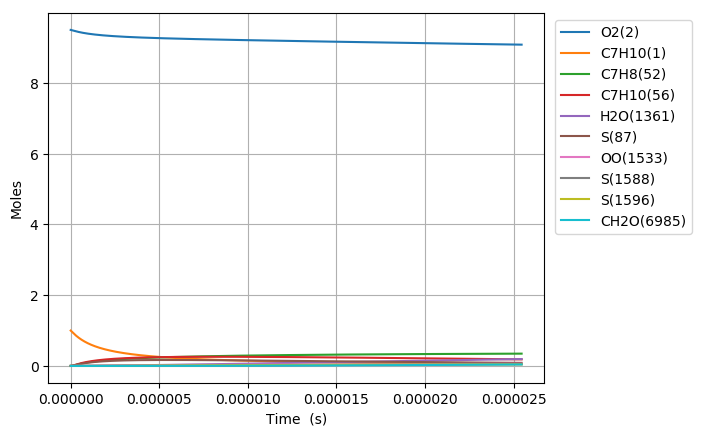

Values plotted in this chart, from the file beside it:
Time (s), Volume (m^3), N2, Ar, He, Ne, C7H10(1), O2(2), C7H10(21), C7H9(5), C7H11(22), S(68), C7H9O2(58), C7H10(18), C7H10(157), C7H9O2(57), S(82), S(87), C7H8(52), C7H10(150), C7H10(56), S(211), S(207), C7H8(271)
0.0, 0.1508, 76.95, 0.0, 0.0, 0.0, 1.0, 9.5, 0.0, 0.0, 0.0, 0.0, 0.0, 0.0, 0.0, 0.0, 0.0, 0.0, 0.0, 0.0, 0.0, 0.0, 0.0, 0.0
1.8428099540728043e-21, 0.1508, 76.95, 0.0, 0.0, 0.0, 1, 9.5, 2.9893619444398817e-17, 4.1593012069466156e-16, 4.1592999998148976e-16, 4.6643156432461088e-27, 4.6642673430431273e-27, 2.4713181037730965e-17, 3.0807151288846534e-26, 3.1868362979778017e-27, 1.6961730342126272e-39, 5.4179263665034564e-44, 2.3128209171768484e-31, 3.4777205091864555e-26, 6.3819022440574071e-30, 2.3176934258790108e-39, 2.7093859108346628e-44, 1.3827717668150021e-47
5.159867871403852e-21, 0.1508, 76.95, 0.0, 0.0, 0.0, 1, 9.5, 8.3702134444316451e-17, 1.1646043379196119e-15, 1.1646039999330544e-15, 2.8172466484547371e-26, 2.8171885175110879e-26, 6.9196906682507299e-17, 1.860751932839404e-25, 1.9248491219082582e-26, 2.0136651664650533e-38, 6.4321626629594648e-43, 1.3969438339523743e-30, 2.1005431818964543e-25, 3.8546689553404083e-29, 2.751433106745008e-38, 3.2165820694418432e-43, 1.6416266415306375e-46
1.1793983706065948e-20, 0.1508, 76.95, 0.0, 0.0, 0.0, 1, 9.5, 1.9131916444415081e-16, 2.6619527722677531e-15, 2.6619519997757148e-15, 1.3563829889570991e-25, 1.3563255077142905e-25, 1.581643570795024e-16, 8.9587195196926763e-25, 9.2673199234644425e-26, 1.9769617666480228e-37, 6.3151356565341802e-42, 6.7256832268135918e-30, 1.0113211155931743e-24, 1.8558571724664947e-28, 2.701092660559115e-37, 3.1580574775771373e-42, 1.6117587712999417e-45
2.5062215375390138e-20, 0.1508, 76.95, 0.0, 0.0, 0.0, 1, 9.5, 4.0655322444381577e-16, 5.6566496405570165e-15, 5.6566479992191607e-15, 5.9236808659009054e-25, 5.9231707090372996e-25, 3.3609925430326258e-16, 3.9125081360761507e-24, 4.0472820663416525e-25, 1.748481768533549e-36, 5.5856660578346995e-41, 2.9372825644666764e-29, 4.4167049590582517e-24, 8.1050158488638112e-28, 2.3885867159560479e-36, 2.7932627444480628e-41, 1.4255823805063743e-44
5.159867871403852e-20, 0.1508, 76.95, 0.0, 0.0, 0.0, 1, 9.5, 8.3702134444313046e-16, 1.1646043375507616e-14, 1.1646039997138556e-14, 2.4730201531295997e-24, 2.4725906433366802e-24, 6.9196903446986413e-16, 1.6333950914880236e-23, 1.6896605763067218e-24, 1.4695049269155767e-35, 4.6950889209800489e-40, 1.2262576499740401e-28, 1.8438873351229715e-23, 3.3836845688190949e-27, 2.0069118543192709e-35, 2.347900040441274e-40, 1.1982878883940289e-43
1.046716053913353e-19, 0.1508, 76.95, 0.0, 0.0, 0.0, 1, 9.5, 1.6979575844416998e-15, 2.3624830838898282e-14, 2.3624823989107346e-14, 1.0103094248111835e-23, 1.0099570491597572e-23, 1.4037085376794092e-15, 6.6729516064013514e-23, 6.9028146503456558e-24, 1.2044621292861033e-34, 3.8493175835148171e-39, 5.009662616790813e-28, 7.5328810641412435e-23, 1.3823455528420373e-26, 1.6440130389533208e-34, 1.9249411189760343e-39, 9.8242880807619039e-43
2.1081745874592883e-19, 0.1508, 76.95, 0.0, 0.0, 0.0, 1, 9.5, 3.4198300644385959e-15, 4.7582405739646978e-14, 4.758239195756494e-14, 4.0838322264091323e-23, 4.0809783411013854e-23, 2.8271873156039935e-15, 2.6973134832170032e-22, 2.7902279458802492e-23, 9.748757721975735e-34, 3.1172771969851519e-38, 2.0249857262121258e-27, 3.0449106872414371e-22, 5.5876617391557427e-26, 1.3291434253300486e-33, 1.5588523435787225e-38, 7.9559631942605496e-42
4.231091654551159e-19, 0.1508, 76.95, 0.0, 0.0, 0.0, 1, 9.5, 6.8635750244314217e-15, 9.549755543708954e-14, 9.5497527832560184e-14, 1.6420909742733278e-22, 1.6397949428671369e-22, 5.6741439574761622e-15, 1.0845776894214596e-21, 1.1219383029015105e-22, 7.8381477804655227e-33, 2.5090559070218752e-37, 8.1423785340799477e-27, 1.2243449707312884e-21, 2.2467742070963216e-25, 1.0662522638974314e-32, 1.2546760270172514e-37, 6.4036513231909408e-41
8.476925788734901e-19, 0.1508, 76.95, 0.0, 0.0, 0.0, 1, 9.5, 1.3751064944413207e-14, 1.913278544163597e-13, 1.9132779933487078e-13, 6.5855192289680815e-22, 6.5671171564456239e-22, 1.1368053585320674e-14, 4.3496400279345083e-21, 4.4994737339536466e-22, 6.2760204447688786e-32, 2.0133593831822235e-36, 3.2654579618069143e-26, 4.9101691327727102e-21, 9.0105694424362175e-25, 8.4994494085209136e-32, 1.0067600503646995e-36, 5.1385268850277294e-40
1.6968594057102383e-18, 0.1508, 76.95, 0.0, 0.0, 0.0, 1, 9.5, 2.7526044784361305e-14, 3.829884507172517e-13, 3.8298834134877275e-13, 2.6376426633519616e-21, 2.622936233429948e-21, 2.2755858217475749e-14, 1.7421234930060163e-20, 1.8021358780766526e-21, 5.0067975203445709e-31, 1.613137602340874e-35, 1.3078864328443541e-25, 1.9666273406289682e-20, 3.6089276471820838e-24, 6.7209970545942645e-31, 8.065715622483214e-36, 4.1170745271530807e-39
3.3951930593837347e-18, 0.1508, 76.95, 0.0, 0.0, 0.0, 1, 9.5, 5.5076004464195617e-14, 7.6630963672656006e-13, 7.6630942141369935e-13, 1.0557444413901871e-20, 1.0440310529190769e-20, 4.5531408988172932e-14, 6.9730238434073833e-20, 7.2132357832835147e-21, 3.9742364083869561e-30, 1.2914910202745123e-34, 5.2349541362956511e-25, 7.8716229890342998e-20, 1.4445115583312923e-23, 5.2437951671906245e-30, 6.456490697853344e-35, 3.2961629436384362e-38
6.791860366730728e-18, 0.1508, 76.95, 0.0, 0.0, 0.0, 1, 9.5, 1.1017592382361675e-13, 1.5329519826743497e-12, 1.5329515656920445e-12, 4.2243528286482796e-20, 4.131570784687823e-20, 9.1082276559295978e-14, 2.7901096264566909e-19, 2.8862304958229555e-20, 3.1271209401264456e-29, 1.0335854572911444e-33, 2.0946635027689958e-24, 3.1496652773163364e-19, 5.779927683922443e-23, 3.9926991401778361e-29, 5.1655771554787192e-34, 2.6379320694013248e-37
1.3585194981424714e-17, 0.1508, 76.95, 0.0, 0.0, 0.0, 1, 9.5, 2.2037576254146893e-13, 3.0662365725888732e-12, 3.0662357908427088e-12, 1.6900161186582319e-19, 1.6172702155857593e-19, 1.8218307585387291e-13, 1.1162189792728348e-18, 1.1546774309722372e-19, 2.4206445378058487e-28, 8.2702561253957994e-33, 8.3800176898720058e-24, 1.2600638080811529e-18, 2.3123473511694249e-22, 2.9106381004545778e-28, 4.1307240493280743e-33, 2.1107463599390588e-36
2.7171864210812688e-17, 0.1508, 76.95, 0.0, 0.0, 0.0, 1, 9.5, 4.4077543997321319e-13, 6.1328053615714358e-12, 6.1328039875199753e-12, 6.7606139721622773e-19, 6.2011540523395102e-19, 3.6438093131921699e-13, 4.465186882913348e-18, 4.6190639833808818e-19, 1.8178785655111484e-27, 6.6168364624861458e-32, 3.3522796676428767e-23, 5.0406062716103673e-18, 9.2501415051825888e-22, 1.9748049040806685e-27, 3.3008637474842236e-32, 1.6887572823994106e-35
5.434520266958863e-17, 0.1508, 76.95, 0.0, 0.0, 0.0, 1, 9.5, 8.8157479482086082e-13, 1.2265941494237503e-11, 1.2265939366378619e-11, 2.7043550803995487e-18, 2.2890796667452666e-18, 7.2876167188226719e-13, 1.7861054991408941e-17, 1.8476834782669377e-18, 1.2946444573031207e-26, 5.2937258231368282e-31, 1.3409662650141487e-22, 2.0162772167437684e-17, 3.7002066496802003e-21, 1.2083924250853381e-26, 2.6343919409970142e-31, 1.3510697477546136e-34
1.0869187958714053e-16, 0.1508, 76.95, 0.0, 0.0, 0.0, 1, 9.5, 1.7631735044527933e-12, 2.4532208697367107e-11, 2.4532206066115211e-11, 1.0817636023631593e-17, 7.9168550517667584e-18, 1.4574632884423439e-12, 7.1442319592064098e-17, 7.3907461200058637e-18, 8.4783155839077988e-26, 4.2350897498446321e-30, 5.3639729835200093e-22, 8.0648943395307991e-17, 1.4801124030594961e-20, 6.5454784746564513e-26, 2.0973563366661367e-30, 1.0808811317789621e-33
2.173852334222443e-16, 0.1508, 76.95, 0.0, 0.0, 0.0, 1, 9.5, 3.5263709234632052e-12, 4.9064726388440646e-11, 4.9064723233688432e-11, 4.327094930521885e-17, 2.4798891874738915e-17, 2.9146271967087938e-12, 2.8574536556738604e-16, 2.9562182245089393e-17, 4.9600293581101189e-25, 3.3881257266798811e-29, 2.1456101833390791e-21, 3.2256877915835952e-16, 5.9205073193974063e-20, 3.1654609172899307e-25, 1.6618001032598307e-29, 8.6471470042653683e-33
3.260785872573481e-16, 0.1508, 76.95, 0.0, 0.0, 0.0, 1, 9.5, 5.2895683422201651e-12, 7.3597229535265168e-11, 7.3597224169384563e-11, 9.195099110495179e-17, 4.513720015350306e-17, 4.3715519117400381e-12, 6.0717134123323949e-16, 6.2818207162515659e-17, 1.2086683976275009e-24, 9.6879785087412624e-29, 4.5594341618734744e-21, 6.854162547157664e-16, 1.2581112359432148e-19, 7.147659897060527e-25, 4.7255535032148609e-29, 2.4725504082129864e-32
5.434652949275556e-16, 0.1508, 76.95, 0.0, 0.0, 0.0, 1, 9.5, 8.815963178720274e-12, 1.2266218535413707e-10, 1.2266216111345112e-10, 2.5421780594496447e-16, 9.1942452243360114e-17, 7.2844455941859143e-12, 1.6783744654318663e-15, 1.7366284349821532e-16, 3.9277068684191173e-24, 4.4522898127282855e-28, 1.2605523307479434e-20, 1.8946631071122442e-15, 3.4783153797122232e-19, 2.1026472617937948e-24, 2.1362109786958926e-28, 1.13629535042444e-31
7.33338669453446e-16, 0.1508, 76.95, 0.0, 0.0, 0.0, 1, 9.5, 1.1896043347952026e-11, 1.6551724777892032e-10, 1.6551719364874009e-10, 4.4523809490241885e-16, 1.3505343775752026e-16, 9.8279466238559119e-12, 2.9392042159611065e-15, 3.041413430403182e-16, 7.3056955743008365e-24, 9.7610443709621512e-28, 2.207737720153083e-20, 3.3179733762737306e-15, 6.0919390215994191e-19, 3.7642696981874363e-24, 4.6433592658063222e-28, 2.4911586152043389e-31
9.232120439793364e-16, 0.1508, 76.95, 0.0, 0.0, 0.0, 1, 9.5, 1.4976123516354334e-11, 2.0837227287557116e-10, 2.0837217306426791e-10, 6.8936129570760211e-16, 1.7921981272329814e-16, 1.2370667235031928e-11, 4.5502715570953504e-15, 4.7088149550612704e-16, 1.1772674937472979e-23, 1.8259718196646093e-27, 3.418238187316042e-20, 5.1366556286958411e-15, 9.4321431847057269e-19, 5.9100335940817838e-24, 8.6053499242358889e-28, 4.6601150606740056e-31
1.1130854185052267e-15, 0.1508, 76.95, 0.0, 0.0, 0.0, 1, 9.5, 1.8056203683987001e-11, 2.5122726380296459e-10, 2.5122710319010731e-10, 9.8275855056906107e-16, 2.2390167277953601e-16, 1.4912664305752224e-11, 6.4862344314892192e-15, 6.712651298846743e-16, 1.7252247800126914e-23, 3.0288276868367876e-27, 4.8730684287905712e-20, 7.3221020285267557e-15, 1.3446540608583404e-18, 8.5049884678749647e-24, 1.41519461026535e-27, 7.7299106349596461e-31
1.4928321675570075e-15, 0.1508, 76.95, 0.0, 0.0, 0.0, 1, 9.5, 2.4216364017508069e-11, 3.3693716891401586e-10, 3.3693685173513009e-10, 1.6812242834975104e-15, 3.1374892696560961e-16, 1.9995020363555728e-11, 1.1094226148695422e-14, 1.1482692784042535e-15, 3.050880948049268e-23, 6.3974706911737744e-27, 8.3364617336422461e-20, 1.2523916092515755e-14, 2.3003282370865662e-18, 1.4712779137416465e-23, 2.9485273319403426e-27, 1.6326868105923594e-30
1.8725789166087883e-15, 0.1508, 76.95, 0.0, 0.0, 0.0, 1, 9.5, 3.0376524348175441e-11, 4.2264694887957005e-10, 4.2264641752308325e-10, 2.5623891161812782e-15, 4.0399065674170781e-16, 2.507469869991404e-11, 1.6906108406040776e-14, 1.7499862932824839e-15, 4.7525021181325135e-23, 1.1563594395846504e-26, 1.2705788174801083e-19, 1.9084763575282668e-14, 3.5059817638660043e-18, 2.2585680453803816e-23, 5.2609265536502604e-27, 2.9510881441343625e-30
2.252325665660569e-15, 0.1508, 76.95, 0.0, 0.0, 0.0, 1, 9.5, 3.6536684675801122e-11, 5.0835659582250655e-10, 5.0835578851608053e-10, 3.6382871164078571e-15, 4.9431233026696859e-16, 3.0151526931219043e-11, 2.40005528228873e-14, 2.4846053135460627e-15, 6.8549164326404284e-23, 1.904788132254479e-26, 1.8040722786630745e-19, 2.7093454344198101e-14, 4.9780811079673089e-18, 3.22330302228262e-23, 8.5532234405215469e-27, 4.86105535569049e-30
3.0118191637641305e-15, 0.1508, 76.95, 0.0, 0.0, 0.0, 1, 9.5, 4.8857005321757803e-11, 6.7977548367136953e-10, 6.7977393525753594e-10, 6.3851388453403939e-15, 6.7491436883861793e-16, 4.0296497836264128e-11, 4.2104675174100393e-14, 4.3597973984578243e-15, 1.228448492153334e-22, 4.3645886894370727e-26, 3.1661266272121638e-19, 4.7530617423419743e-14, 8.7364762590926366e-18, 5.6947847371857186e-23, 1.8990022967269235e-26, 1.1138187427387943e-29
3.771312661867692e-15, 0.1508, 76.95, 0.0, 0.0, 0.0, 1, 9.5, 6.1177325955352497e-11, 8.5119383161175391e-10, 8.5119129032600128e-10, 9.9234124451081343e-15, 8.5549857751876992e-16, 5.0429938267039399e-11, 6.5412215857335604e-14, 6.7747505066843693e-15, 1.9342941977454615e-22, 8.3521643114419306e-26, 4.9206212693110681e-19, 7.3841752561557493e-14, 1.3577754346999149e-17, 8.8869313331575269e-23, 3.5291757032560709e-26, 2.1313683518964818e-29
5.290299658074815e-15, 0.1508, 76.95, 0.0, 0.0, 0.0, 1, 9.5, 8.581796718542174e-11, 1.1940289075074953e-09, 1.19402362329714e-09, 1.9376371389171766e-14, 1.2166467378845081e-15, 7.0662350406468893e-11, 1.2762143723740975e-13, 1.322416569733136e-14, 3.8350926158236025e-22, 2.2872401375252844e-25, 9.6080093601579918e-19, 1.4406774731049176e-13, 2.6511933213443053e-17, 1.7433520784306984e-22, 9.0574203814737055e-26, 5.8364051610437049e-29
6.809286654281938e-15, 0.1508, 76.95, 0.0, 0.0, 0.0, 1, 9.5, 1.1045860836599755e-10, 1.5368618247089215e-09, 1.5368527867554495e-09, 3.199783776951365e-14, 1.5777890132407565e-15, 9.08489455483659e-11, 2.1059145961840792e-13, 2.1831619342008527e-14, 6.3880250874114651e-22, 4.8143409818453815e-25, 1.586658946068402e-18, 2.3772994438359042e-13, 4.3781590795885178e-17, 2.8861427073566428e-22, 1.8031406567316637e-25, 1.2284219521210367e-28
9.847260646696184e-15, 0.1508, 76.95, 0.0, 0.0, 0.0, 1, 9.5, 1.5973989057865372e-10, 2.2225211924869181e-09, 2.2225016044842245e-09, 6.67469419113361e-14, 2.3000692789592716e-15, 1.3108562323003394e-10, 4.3857786909839078e-13, 4.5511170337488413e-14, 1.3450425728871011e-21, 1.4665654692401288e-24, 3.3097757983562319e-18, 4.9509648937172088e-13, 9.1328530490632141e-17, 6.0348544033206457e-22, 4.8786819477068938e-25, 3.7416276714502214e-28
1.2581437239869005e-14, 0.1508, 76.95, 0.0, 0.0, 0.0, 1, 9.5, 2.0409304440075972e-10, 2.8396072594453656e-09, 2.8395747002276023e-09, 1.0885790941669711e-13, 2.9501140034848922e-15, 1.6714363995488545e-10, 7.1431025719529817e-13, 7.418455211119553e-14, 2.20369831946703e-21, 3.0228226680519795e-24, 5.3979735773405047e-18, 8.0636193795533013e-13, 1.4894934485220484e-16, 9.8516077952424119e-22, 9.2363234898125258e-25, 7.71137988139802e-28
1.5315613833041826e-14, 0.1508, 76.95, 0.0, 0.0, 0.0, 1, 9.5, 2.4844619806248946e-10, 3.4566863621867768e-09, 3.4566375265905643e-09, 1.612349995813939e-13, 3.6001514368400177e-15, 2.0305572295301321e-10, 1.0565826325830838e-12, 1.0982001393802159e-13, 3.2736487606672508e-21, 5.40499866505784e-24, 7.9952790170717901e-18, 1.1927422436696923e-12, 2.2061823986854742e-16, 1.4597907111053126e-21, 1.525630851142841e-24, 1.3787169624455039e-27
1.804979042621465e-14, 0.1508, 76.95, 0.0, 0.0, 0.0, 1, 9.5, 2.9279935156384281e-10, 4.0737585115260105e-09, 4.0736900838950022e-09, 2.2387789053338558e-13, 4.2501815377695988e-15, 2.38822584060648e-10, 1.4651387874872706e-12, 1.5240674100448571e-13, 4.5548872717827807e-21, 8.7819348126358433e-24, 1.1101688047702335e-17, 1.6539481817490048e-12, 3.0633509796919051e-16, 2.0272308405019384e-21, 2.3028864018081346e-24, 2.2399080067011026e-27
2.078396701938747e-14, 0.1508, 76.95, 0.0, 0.0, 0.0, 1, 9.5, 3.371525049048196e-10, 4.6908237187265316e-09, 4.6907323724906044e-09, 2.967862326109511e-13, 4.9002043262290187e-15, 2.7444490501594537e-10, 1.9397128453665442e-12, 2.0193346983181677e-13, 6.0474066561371042e-21, 1.3329651345537513e-23, 1.4717195734464248e-17, 2.1896796126771618e-12, 4.0609977740399146e-16, 2.6873307827616296e-21, 3.2613750131396694e-24, 3.3995330030180901e-27
2.6252320205733113e-14, 0.1508, 76.95, 0.0, 0.0, 0.0, 1, 9.5, 4.2585881110564403e-10, 5.9249333470558222e-09, 5.9247861448432475e-09, 4.7339798230145473e-13, 6.200228011979897e-15, 3.4525818009581529e-10, 3.085966561959221e-12, 3.2176658836500999e-13, 9.6662615385667301e-21, 2.6569352733334913e-23, 2.3475487776708574e-17, 3.4836486642430582e-12, 6.4777204741635747e-16, 4.2849714453539988e-21, 5.732582947764327e-24, 6.774906221121676e-27
3.172067339207876e-14, 0.1508, 76.95, 0.0, 0.0, 0.0, 1, 9.5, 5.1456511666496358e-10, 7.1590153369367879e-09, 7.1587988465145671e-09, 6.9106738280261963e-13, 7.5002225767577444e-15, 4.155004725851342e-10, 4.4932380010883504e-12, 4.6922960737686787e-13, 1.4130154423787207e-20, 4.6531957089395866e-23, 3.4270112337691134e-17, 5.0722722493957711e-12, 9.4563382336392481e-16, 6.2515142344868837e-21, 8.9575153854036431e-24, 1.1863039493980307e-26
3.7189026578424404e-14, 0.1508, 76.95, 0.0, 0.0, 0.0, 1, 9.5, 6.0327142158277954e-10, 8.3930697828538646e-09, 8.392770480540906e-09, 9.4979139801664317e-13, 8.8001881325557076e-15, 4.8517671871700921e-10, 6.1593213874308392e-12, 6.4422804238632254e-13, 1.9439022823610249e-20, 7.4704661088476481e-23, 4.71010238465303e-17, 6.9530603391307046e-12, 1.2996837995542233e-15, 8.5856976354466651e-21, 1.2941324784180235e-23, 1.9042074771164976e-26
4.265737976477005e-14, 0.1508, 76.95, 0.0, 0.0, 0.0, 1, 9.5, 6.9197772585909275e-10, 9.6270967772705725e-09, 9.626701049914303e-09, 1.2495670361472954e-12, 1.010012475322647e-14, 5.5429159358708879e-10, 8.0820710158128994e-12, 8.4666942987191633e-13, 2.5592805161660157e-20, 1.1254955820763066e-22, 6.1968177248657521e-17, 9.1235907157335099e-12, 1.7099206852341188e-15, 1.1286287116472448e-20, 1.7680744564145958e-23, 2.8683456922670265e-26
4.8125732951115694e-14, 0.1508, 76.95, 0.0, 0.0, 0.0, 1, 9.5, 7.8068402949390422e-10, 1.0861096409695121e-08, 1.0860590557544564e-08, 1.5903913876205085e-12, 1.140003256778417e-14, 6.2284958965877198e-10, 1.0259421843491825e-11, 1.0764642615552029e-12, 3.259144155381905e-20, 1.6148873633444736e-22, 7.8871528820850367e-17, 1.1581532218721283e-11, 2.1763432277745331e-15, 1.4352087602891896e-20, 2.3171864994682396e-23, 4.1148152074619472e-26
5.359408613746134e-14, 0.1508, 76.95, 0.0, 0.0, 0.0, 1, 9.5, 8.6939033248721532e-10, 1.2095068768162836e-08, 1.2094439006301406e-08, 1.9722615829499105e-12, 1.2699911632212707e-14, 6.9085513642415786e-10, 1.2689353666463108e-11, 1.3335245021201569e-12, 4.0434872941070552e-20, 2.2292720053413807e-22, 9.7811035689227531e-17, 1.4324604304616835e-11, 2.6989501986948495e-15, 1.7781923686371019e-20, 2.9412934793574267e-23, 5.6792491257844084e-26
5.906243932380698e-14, 0.1508, 76.95, 0.0, 0.0, 0.0, 1, 9.5, 9.5809663483902696e-10, 1.3329013940934041e-08, 1.3328246399067158e-08, 2.3951747400436083e-12, 1.3999762070613778e-14, 7.5831266826115163e-10, 1.5369849145385411e-11, 1.6177618911848883e-12, 4.9123040004930039e-20, 2.9827826348107983e-22, 1.1878665499416747e-16, 1.73505296637671e-11, 3.2777403697339853e-15, 2.157461695359657e-20, 3.6402951000142312e-23, 7.5974688626778524e-26
6.453079251015262e-14, 0.1508, 76.95, 0.0, 0.0, 0.0, 1, 9.5, 1.0468029365493402e-09, 1.4562932017079911e-08, 1.4562012738757557e-08, 2.859127943389428e-12, 1.5299583925885395e-14, 8.2522662685759476e-10, 1.8298880101072007e-11, 1.9290873575951068e-12, 5.865588273909713e-20, 3.8897267826065487e-22, 1.4179834350457288e-16, 2.0657018749768692e-11, 3.9127125018599707e-15, 2.5728978166183327e-20, 4.413990701023644e-23, 9.9057168375931711e-26
7.546749888284391e-14, 0.1508, 76.95, 0.0, 0.0, 0.0, 1, 9.5, 1.2242155380454755e-09, 1.7030687232826509e-08, 1.702942227053675e-08, 3.9101428653264816e-12, 1.789914243507354e-14, 9.5744128608562615e-10, 2.4894557030134614e-11, 2.6326491912915181e-12, 8.0255355986170804e-20, 6.2209847957058293e-22, 1.9392975634769934e-16, 2.8102666853075482e-11, 5.3511977253662873e-15, 3.5117986907137627e-20, 6.1843891887950918e-23, 1.5836712676467856e-25
8.64042052555352e-14, 0.1508, 76.95, 0.0, 0.0, 0.0, 1, 9.5, 1.4016281369756288e-09, 1.9498335121627282e-08, 1.949666762495718e-08, 5.1252830324428091e-12, 2.0498587857794752e-14, 1.0875338233883089e-09, 3.2460501432617666e-11, 3.4435037783780733e-12, 1.0523281279184778e-19, 9.3376454810020958e-22, 2.5420493105552939e-16, 3.6643618781764833e-11, 7.0143960322810336e-15, 4.5939520709795521e-20, 8.2503706557981448e-23, 2.3761985232297327e-25
9.73409116282265e-14, 0.1508, 76.95, 0.0, 0.0, 0.0, 1, 9.5, 1.5790407333398092e-09, 2.196587638325974e-08, 2.1963748825278874e-08, 6.5045251865591544e-12, 2.3097920947497539e-14, 1.2155383203951019e-09, 4.098113145772331e-11, 4.3609513410816382e-12, 1.3358777446226209e-19, 1.3354194450498139e-21, 3.2262352757193436e-16, 4.6262284684472839e-11, 8.9022976732571277e-15, 5.8184236452968294e-20, 1.0610012443317106e-22, 3.3970560653697875e-25
1.0827761800091779e-13, 0.1508, 76.95, 0.0, 0.0, 0.0, 1, 9.5, 1.7564533271380242e-09, 2.4433311711952793e-08, 2.4430665894727713e-08, 8.0478461036397414e-12, 2.5697142435752253e-14, 1.3414882715191269e-09, 5.0441139547314567e-11, 5.3842976502744845e-12, 1.6531976300628605e-19, 1.8385126980768496e-21, 3.991852085989184e-16, 5.6941384350016168e-11, 1.1014892976450323e-14, 7.1842865098509698e-20, 1.3261494909693019e-22, 4.6751062782556511e-25
1.1921432437360908e-13, 0.1508, 76.95, 0.0, 0.0, 0.0, 1, 9.5, 1.933865918370281e-09, 2.6900641797539649e-08, 2.6897418856529593e-08, 9.755222559641204e-12, 2.8296253048034718e-14, 1.4654166293630779e-09, 6.0825460348215341e-11, 6.512852872483791e-12, 2.0042830043263626e-19, 2.4545114367047201e-21, 4.8388963905192727e-16, 6.8663910984622158e-11, 1.3352172331878522e-14, 8.6906196297100224e-20, 1.6202942853858641e-22, 6.2392141119736726e-25
1.4108773711899166e-13, 0.1508, 76.95, 0.0, 0.0, 0.0, 1, 9.5, 2.2886910931369513e-09, 3.1834988978276225e-08, 3.1830432550139899e-08, 1.3662049148371551e-11, 3.3494144531458517e-14, 1.7073378364532552e-09, 8.4307927796947797e-11, 9.0828511736109744e-12, 2.8077310906442891e-19, 4.071201880013217e-21, 6.7772541809587053e-16, 9.5172515197072192e-11, 1.8700745044152567e-14, 1.212103980161447e-19, 2.294810894084277e-22, 1.0341126659380645e-24
1.6296114986437424e-13, 0.1508, 76.95, 0.0, 0.0, 0.0, 1, 9.5, 2.6435162576398815e-09, 3.6768923358639754e-08, 3.6762790091971693e-08, 1.8224819105515342e-11, 3.8691601122000809e-14, 1.9415553066451879e-09, 1.1131268094530687e-10, 1.206551307227023e-11, 3.7461837529768059e-19, 6.2776018049656325e-21, 9.041282266638166e-16, 1.2565731474730916e-10, 2.494794012167233e-14, 1.6102430031458382e-19, 3.0830442762221655e-22, 1.593382186754952e-24
1.8483456260975682e-13, 0.1508, 76.95, 0.0, 0.0, 0.0, 1, 9.5, 2.9983414118791282e-09, 4.1702450301691983e-08, 4.1694491667852091e-08, 2.344334661863218e-11, 4.3888628469840725e-14, 2.1683143780639263e-09, 1.4172754902556925e-10, 1.5455475504798768e-11, 4.8196027478856253e-19, 9.1660821635620732e-21, 1.1630954615789123e-15, 1.599916836550646e-10, 3.2093682851129153e-14, 2.0627629795477224e-19, 3.983521976115257e-22, 2.3248315503513458e-24
2.067079753551394e-13, 0.1508, 76.95, 0.0, 0.0, 0.0, 1, 9.5, 3.3531665558547464e-09, 4.6635575100504332e-08, 4.6625537463547249e-08, 2.9317445936167669e-11, 4.9085232151267293e-14, 2.3878525623529421e-09, 1.7544394095536759e-10, 1.9247445397908351e-11, 6.0279498444638623e-19, 1.282926066265822e-20, 1.4546245544710413e-15, 1.9805303693199812e-10, 4.0137899492857334e-14, 2.5689572017937636e-19, 4.9947934555365518e-22, 3.2515578948807346e-24
2.28581388100522e-13, 0.1508, 76.95, 0.0, 0.0, 0.0, 1, 9.5, 3.7079916895667927e-09, 5.1568302979117908e-08, 5.1555927664762444e-08, 3.5846931367361007e-11, 5.428141766991182e-14, 2.600399789859129e-09, 2.1235672739408175e-10, 2.3436198708525319e-11, 7.3711868243170055e-19, 1.7360001469805655e-20, 1.7787129713293753e-15, 2.3972269743894507e-10, 4.9080517268177858e-14, 3.1281281789174583e-19, 6.1154213917789899e-22, 4.396654019033736e-24
2.5045480084590456e-13, 0.1508, 76.95, 0.0, 0.0, 0.0, 1, 9.5, 4.0628168130153164e-09, 5.650063909367498e-08, 5.6485662457149265e-08, 4.3031617275136029e-11, 5.9477190457866308e-14, 2.8061786708622105e-09, 2.5236412526710853e-10, 2.8016579292479878e-11, 8.8492754800997884e-19, 2.2851418225248669e-20, 2.1353582119554986e-15, 2.8488576552906817e-10, 5.8921464343940822e-14, 3.7395874855115637e-19, 7.3439859001625132e-22, 5.7832093134943484e-24
2.942016263366697e-13, 0.1508, 76.95, 0.0, 0.0, 0.0, 1, 9.5, 4.7724670291220048e-09, 6.6364156320884001e-08, 6.6343166557781632e-08, 5.9365848234197041e-11, 6.986751921786683e-14, 3.1982865734314334e-09, 3.4127175073239641e-10, 3.8331932008305038e-11, 1.2209855044011868e-18, 3.7089981401580508e-20, 2.9463093301736966e-15, 3.8525073193110063e-10, 8.1298063718433694e-14, 5.116662020341111e-19, 1.0119344594207396e-21, 9.3730387455733486e-24
3.379484518274349e-13, 0.1508, 76.95, 0.0, 0.0, 0.0, 1, 9.5, 5.4821172041751958e-09, 7.6226166707923579e-08, 7.6198051249638508e-08, 7.8318654734054389e-11, 8.0256260493814641e-14, 3.5658194844565879e-09, 4.414155136811031e-10, 5.0153577737789963e-11, 1.6109383086818663e-18, 5.6294856777413745e-20, 3.887458566587804e-15, 4.982998135331714e-10, 1.0726714137687954e-13, 6.6948500902575858e-19, 1.3309895776227583e-21, 1.4205700733524025e-23
3.8169527731820005e-13, 0.1508, 76.95, 0.0, 0.0, 0.0, 1, 9.5, 6.1917673381752567e-09, 8.6086709150051541e-08, 8.6050318016082755e-08, 9.9888553526031825e-11, 9.0643455262575958e-14, 3.9103176732707896e-09, 5.520911738096121e-10, 6.3442621207735448e-11, 2.0547554330094822e-18, 8.1219924788308979e-20, 4.9587870919246991e-15, 6.2323801605458793e-10, 1.3682815542681047e-13, 8.4689585715991707e-19, 1.6904944286708806e-21, 2.0465799823010411e-23
4.254421028089652e-13, 0.1508, 76.95, 0.0, 0.0, 0.0, 1, 9.5, 6.9014174311225232e-09, 9.5945821537713022e-08, 9.5899968339622712e-08, 1.2407406221520202e-10, 1.0102914344242393e-13, 4.2332248453178106e-09, 6.7263863926260437e-10, 7.8161171957581812e-11, 2.5524063671131406e-18, 1.1262301498122882e-19, 6.160276577441888e-15, 7.5932018298125519e-10, 1.6998057796428718e-13, 1.0433928498812859e-18, 2.0894067278008766e-21, 2.8337888316375297e-23
4.691889282997303e-13, 0.1508, 76.95, 0.0, 0.0, 0.0, 1, 9.5, 7.6110674830173131e-09, 1.0580354078255625e-07, 1.0574700370191616e-07, 1.5087369925649337e-10, 1.114133639204519e-13, 4.5358941890191586e-09, 8.0243920847873179e-10, 9.4272318323836345e-11, 3.103860618213458e-18, 1.5126589572427861e-19, 7.4919091820950269e-15, 9.0584788197376233e-10, 2.0672389471256641e-13, 1.2584831590971067e-18, 2.5267116021997877e-21, 3.8006467474743026e-23
5.129357537904955e-13, 0.1508, 76.95, 0.0, 0.0, 0.0, 1, 9.5, 8.3207174938599275e-09, 1.1565990284319923e-07, 1.1559142558378457e-07, 1.8028598394059472e-10, 1.2179615457971893e-13, 4.8195940722634545e-09, 9.4091296136719468e-10, 1.1174010167313516e-10, 3.7090877107324593e-18, 1.9791426957502135e-19, 8.9536675398184561e-15, 1.0621664598503399e-09, 2.4705760466393337e-13, 1.4916866811484795e-18, 3.0014204510594173e-21, 4.9655989945348349e-23
... 936 more rows
